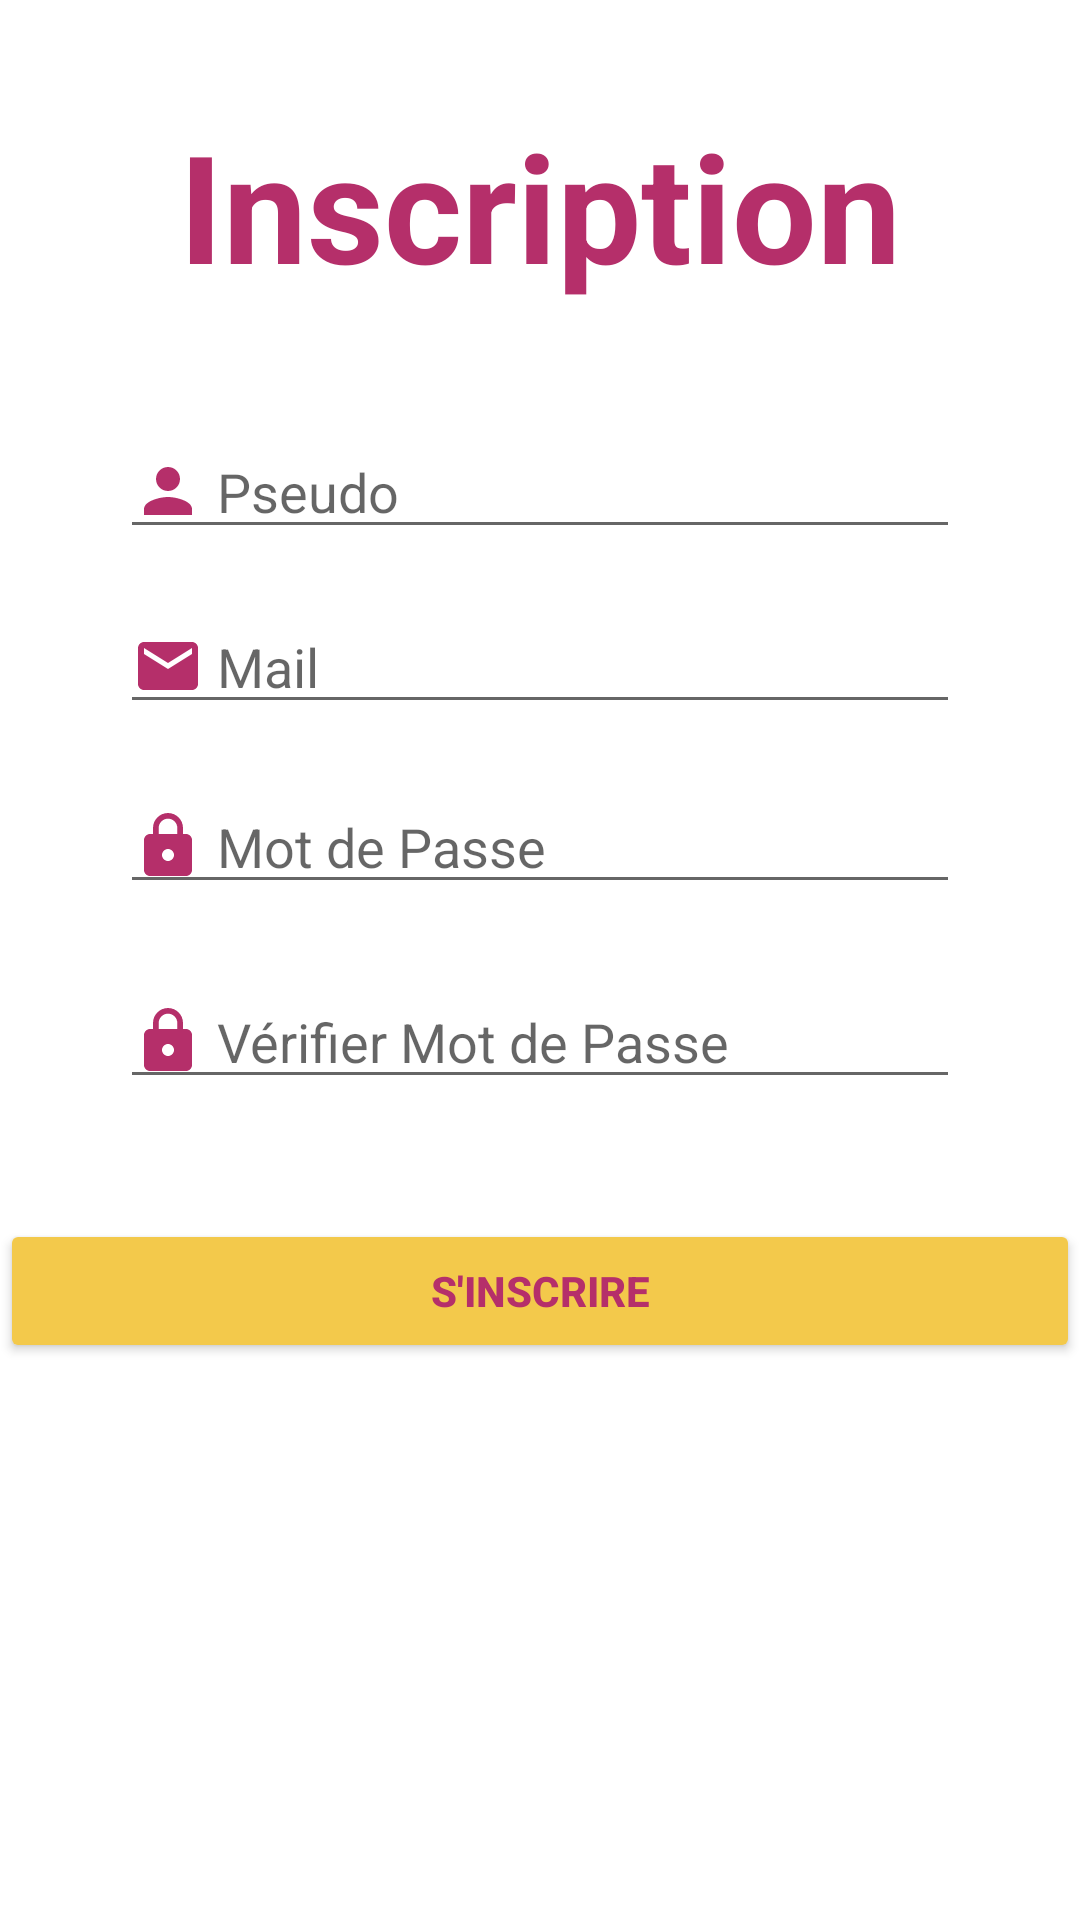

Android layout source for this screen:
<!-- AndroidManifest.xml: application theme Theme.A4 -->
<!-- res/layout/activity_inscription.xml -->
<?xml version="1.0" encoding="utf-8"?>
<RelativeLayout xmlns:android="http://schemas.android.com/apk/res/android"
    xmlns:app="http://schemas.android.com/apk/res-auto"
    xmlns:tools="http://schemas.android.com/tools"
    android:layout_width="match_parent"
    android:layout_height="match_parent"
    tools:context=".Inscription">

    <TextView
        android:id="@+id/textView"
        android:layout_width="wrap_content"
        android:layout_height="wrap_content"
        android:layout_alignParentTop="true"
        android:layout_centerHorizontal="true"
        android:layout_marginTop="35dp"
        android:textColor="#B52F6A"
        android:gravity="center"
        android:textStyle="bold"
        android:text="Inscription"
        android:textSize="50dp"/>


    <EditText
        android:id="@+id/pseudo"
        android:layout_width="wrap_content"
        android:layout_height="wrap_content"
        android:layout_below="@+id/textView"
        android:layout_alignParentStart="true"
        android:layout_alignParentLeft="true"
        android:layout_alignParentEnd="true"
        android:layout_alignParentRight="true"
        android:layout_marginTop="40dp"
        android:layout_marginStart="40dp"
        android:layout_marginLeft="40dp"
        android:layout_marginEnd="40dp"
        android:layout_marginRight="40dp"
        android:drawableLeft="@drawable/baseline_person_24"
        android:hint=" Pseudo"/>

    <EditText
        android:id="@+id/mail"
        android:layout_width="wrap_content"
        android:layout_height="wrap_content"
        android:layout_alignParentStart="true"
        android:layout_alignParentLeft="true"
        android:layout_alignParentEnd="true"
        android:layout_alignParentRight="true"
        android:layout_marginStart="40dp"
        android:layout_marginLeft="40dp"
        android:layout_marginTop="200dp"
        android:layout_marginEnd="40dp"
        android:layout_marginRight="40dp"
        android:drawableLeft="@drawable/baseline_mail_24"
        android:hint=" Mail" />

    <EditText
        android:id="@+id/pass"
        android:layout_width="wrap_content"
        android:layout_height="wrap_content"
        android:layout_alignParentStart="true"
        android:layout_alignParentLeft="true"
        android:layout_alignParentEnd="true"
        android:layout_alignParentRight="true"
        android:layout_marginStart="40dp"
        android:layout_marginLeft="40dp"
        android:layout_marginTop="260dp"
        android:layout_marginEnd="40dp"
        android:layout_marginRight="40dp"
        android:drawableLeft="@drawable/baseline_lock_24"
        android:hint=" Mot de Passe" />

    <EditText
        android:id="@+id/passCheck"
        android:layout_width="wrap_content"
        android:layout_height="wrap_content"
        android:layout_alignParentStart="true"
        android:layout_alignParentLeft="true"
        android:layout_alignParentEnd="true"
        android:layout_alignParentRight="true"
        android:layout_marginStart="40dp"
        android:layout_marginLeft="40dp"
        android:layout_marginTop="325dp"
        android:layout_marginEnd="40dp"
        android:layout_marginRight="40dp"
        android:drawableLeft="@drawable/baseline_lock_24"
        android:hint=" Vérifier Mot de Passe"/>

    <Button
        android:id="@+id/btn_valid"
        android:layout_width="match_parent"
        android:layout_height="wrap_content"
        android:layout_below="@+id/passCheck"
        android:layout_centerHorizontal="true"
        android:backgroundTint="#F3C94B"
        android:textColor="#B52F6A"
        android:text="s'inscrire"
        android:textStyle="bold"
        android:layout_marginTop="40dp" />



</RelativeLayout>
<!-- resources referenced by this layout -->
<resources>
  <!-- drawable baseline_lock_24 (drawable) -->
  <vector android:height="24dp" android:tint="#B52F6A"
      android:viewportHeight="24" android:viewportWidth="24"
      android:width="24dp" xmlns:android="http://schemas.android.com/apk/res/android">
      <path android:fillColor="@android:color/white" android:pathData="M18,8h-1L17,6c0,-2.76 -2.24,-5 -5,-5S7,3.24 7,6v2L6,8c-1.1,0 -2,0.9 -2,2v10c0,1.1 0.9,2 2,2h12c1.1,0 2,-0.9 2,-2L20,10c0,-1.1 -0.9,-2 -2,-2zM12,17c-1.1,0 -2,-0.9 -2,-2s0.9,-2 2,-2 2,0.9 2,2 -0.9,2 -2,2zM15.1,8L8.9,8L8.9,6c0,-1.71 1.39,-3.1 3.1,-3.1 1.71,0 3.1,1.39 3.1,3.1v2z"/>
  </vector>
  <!-- drawable baseline_mail_24 (drawable) -->
  <vector android:height="24dp" android:tint="#B52F6A"
      android:viewportHeight="24" android:viewportWidth="24"
      android:width="24dp" xmlns:android="http://schemas.android.com/apk/res/android">
      <path android:fillColor="@android:color/white" android:pathData="M20,4L4,4c-1.1,0 -1.99,0.9 -1.99,2L2,18c0,1.1 0.9,2 2,2h16c1.1,0 2,-0.9 2,-2L22,6c0,-1.1 -0.9,-2 -2,-2zM20,8l-8,5 -8,-5L4,6l8,5 8,-5v2z"/>
  </vector>
  <!-- drawable baseline_person_24 (drawable) -->
  <vector android:height="24dp" android:tint="#B52F6A"
      android:viewportHeight="24" android:viewportWidth="24"
      android:width="24dp" xmlns:android="http://schemas.android.com/apk/res/android">
      <path android:fillColor="@android:color/white" android:pathData="M12,12c2.21,0 4,-1.79 4,-4s-1.79,-4 -4,-4 -4,1.79 -4,4 1.79,4 4,4zM12,14c-2.67,0 -8,1.34 -8,4v2h16v-2c0,-2.66 -5.33,-4 -8,-4z"/>
  </vector>
  <style name="Theme.A4" parent="Theme.MaterialComponents.DayNight.DarkActionBar">
          
          <item name="colorPrimary">@color/purple_500</item>
          <item name="colorPrimaryVariant">@color/purple_700</item>
          <item name="colorOnPrimary">@color/white</item>
          
          <item name="colorSecondary">@color/teal_200</item>
          <item name="colorSecondaryVariant">@color/teal_700</item>
          <item name="colorOnSecondary">@color/black</item>
          
          <item name="android:statusBarColor">?attr/colorPrimaryVariant</item>
          
      </style>
  <!-- not gathered from this repository: default colours our renderer supplied (Android Studio template values) -->
  <color name="purple_500">#FF6200EE</color>
  <color name="purple_700">#FF3700B3</color>
  <color name="teal_200">#FF03DAC5</color>
  <color name="teal_700">#FF018786</color>
  <color name="black">#FF000000</color>
  <color name="white">#FFFFFFFF</color>
</resources>
